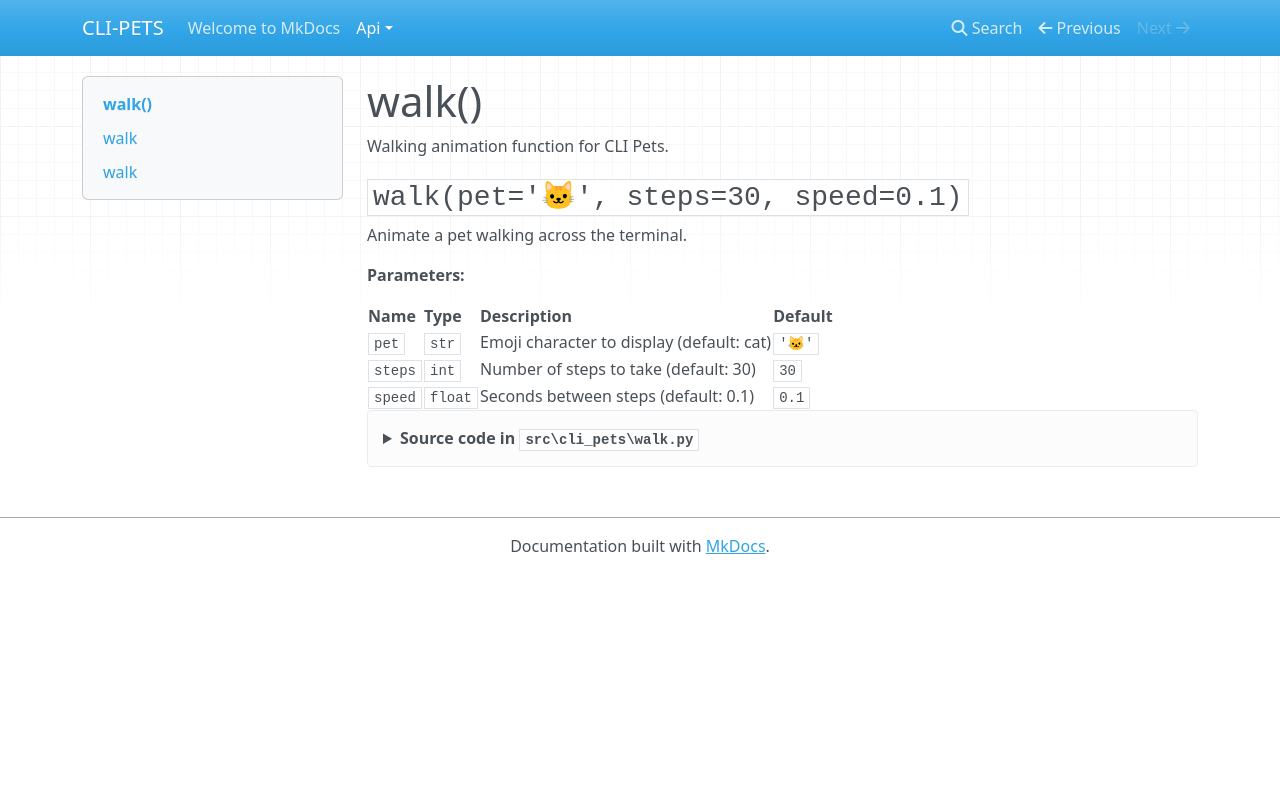

repository: ran-codes/cli-pets · page: api/walk/index.html · generator: mkdocs

# walk()

::: cli_pets.walk
